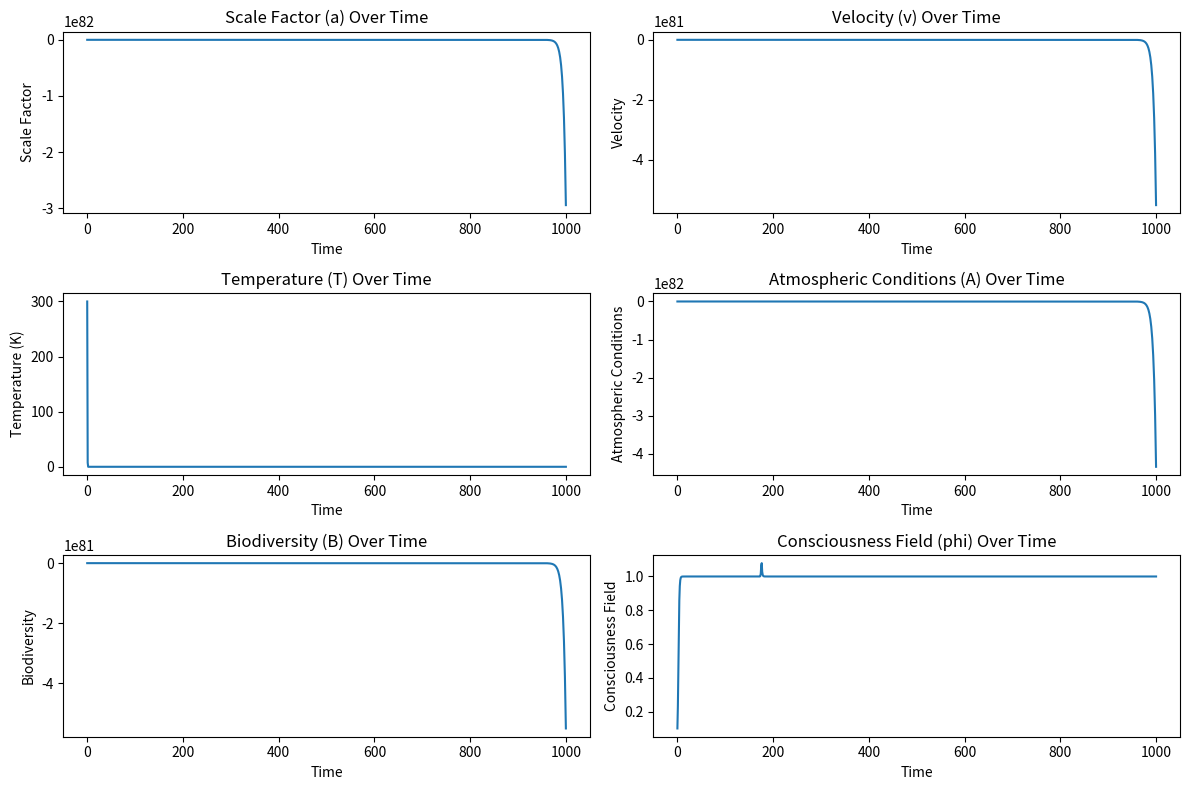

Here is the Python script that generated this plot:
import numpy as np
from scipy.integrate import odeint
import matplotlib.pyplot as plt

# Constants
G = 6.67430e-11  # Gravitational constant (m^3 kg^-1 s^-2)
c = 3.0e8        # Speed of light (m/s)
alpha = 1.0      # Scaling factor for self-regulation
beta = 1.0       # Scaling factor for autopoiesis
gamma = 1.0      # Scaling factor for biodiversity
delta = 1.0      # Scaling factor for consciousness field

# Placeholder constants for energy density (rho) and pressure (p)
rho = 1.0e-26     # Example energy density (kg/m^3), adjust as needed
p = 1.0e-25       # Example pressure (Pa), adjust as needed

# Define the differential equation system
def model(y, t):
    a, v, T, A, B, x, y_b, phi = y
    
    # Cosmic expansion equation (Friedmann equation term)
    cosmic_term = - (4 * np.pi * G / 3) * (rho + 3 * p / c**2) * a
    
    # Self-regulation (feedback system)
    self_regulation = alpha * f(T, A, B)  # Example feedback term

    # Autopoiesis (self-organization dynamics)
    autopoiesis = beta * (alpha * x - beta * x * y_b)  # Example self-organization term

    # Biodiversity dynamics
    biodiversity = gamma * h(T, A, B)  # Example biodiversity term

    # Consciousness field dynamics
    consciousness_field = delta * L(phi)  # Example consciousness term
    
    # Differential equations for the system
    da_dt = v
    dv_dt = cosmic_term + self_regulation + autopoiesis + biodiversity + consciousness_field
    dT_dt = f(T, A, B)  # Temperature dynamics
    dA_dt = g(T, A, B)  # Atmospheric dynamics
    dB_dt = h(T, A, B)  # Biodiversity dynamics
    dx_dt = alpha * x - beta * x * y_b  # Species dynamics
    dy_b_dt = gamma * y_b - delta * x * y_b  # Bird species dynamics
    dphi_dt = field_dynamics(phi)  # Consciousness field evolution
    
    return [da_dt, dv_dt, dT_dt, dA_dt, dB_dt, dx_dt, dy_b_dt, dphi_dt]

# Example placeholder functions for f, g, h, L (to be defined based on your specific system)
def f(T, A, B):
    return 0.1 * T * A * B  # Interaction of temperature, atmospheric conditions, and biodiversity

def g(T, A, B):
    return 0.05 * T + 0.2 * A - 0.1 * B  # Linear relationship between temperature, atmospheric conditions, and biodiversity

def h(T, A, B):
    return 0.03 * B - 0.05 * T + 0.02 * A  # Interaction of temperature, atmospheric conditions, and biodiversity

def L(phi):
    return 0.1 * phi * (1 - phi)  # Logistic growth of consciousness field

def field_dynamics(phi):
    return phi * (1 - phi)  # Logistic growth for the consciousness field

# Initial conditions (example values)
a0 = 1.0  # Initial scale factor
v0 = 0.0  # Initial velocity (no initial expansion)
T0 = 300  # Initial temperature (in Kelvin)
A0 = 1.0  # Initial atmospheric conditions
B0 = 1.0  # Initial biodiversity conditions
x0 = 1.0  # Initial population of species x
y0 = 1.0  # Initial population of bird species
phi0 = 0.1  # Initial consciousness field strength

# Time array
t = np.linspace(0, 1000, 1000)  # 1000 time steps, from 0 to 1000 time units

# Initial state vector
y0 = [a0, v0, T0, A0, B0, x0, y0, phi0]

# Solve the system of differential equations
solution = odeint(model, y0, t)

# Extract the solution components
a_sol = solution[:, 0]
v_sol = solution[:, 1]
T_sol = solution[:, 2]
A_sol = solution[:, 3]
B_sol = solution[:, 4]
x_sol = solution[:, 5]
y_b_sol = solution[:, 6]
phi_sol = solution[:, 7]

# Plot the results
plt.figure(figsize=(12, 8))

plt.subplot(3, 2, 1)
plt.plot(t, a_sol)
plt.title('Scale Factor (a) Over Time')
plt.xlabel('Time')
plt.ylabel('Scale Factor')

plt.subplot(3, 2, 2)
plt.plot(t, v_sol)
plt.title('Velocity (v) Over Time')
plt.xlabel('Time')
plt.ylabel('Velocity')

plt.subplot(3, 2, 3)
plt.plot(t, T_sol)
plt.title('Temperature (T) Over Time')
plt.xlabel('Time')
plt.ylabel('Temperature (K)')

plt.subplot(3, 2, 4)
plt.plot(t, A_sol)
plt.title('Atmospheric Conditions (A) Over Time')
plt.xlabel('Time')
plt.ylabel('Atmospheric Conditions')

plt.subplot(3, 2, 5)
plt.plot(t, B_sol)
plt.title('Biodiversity (B) Over Time')
plt.xlabel('Time')
plt.ylabel('Biodiversity')

plt.subplot(3, 2, 6)
plt.plot(t, phi_sol)
plt.title('Consciousness Field (phi) Over Time')
plt.xlabel('Time')
plt.ylabel('Consciousness Field')

plt.tight_layout()
plt.show()
